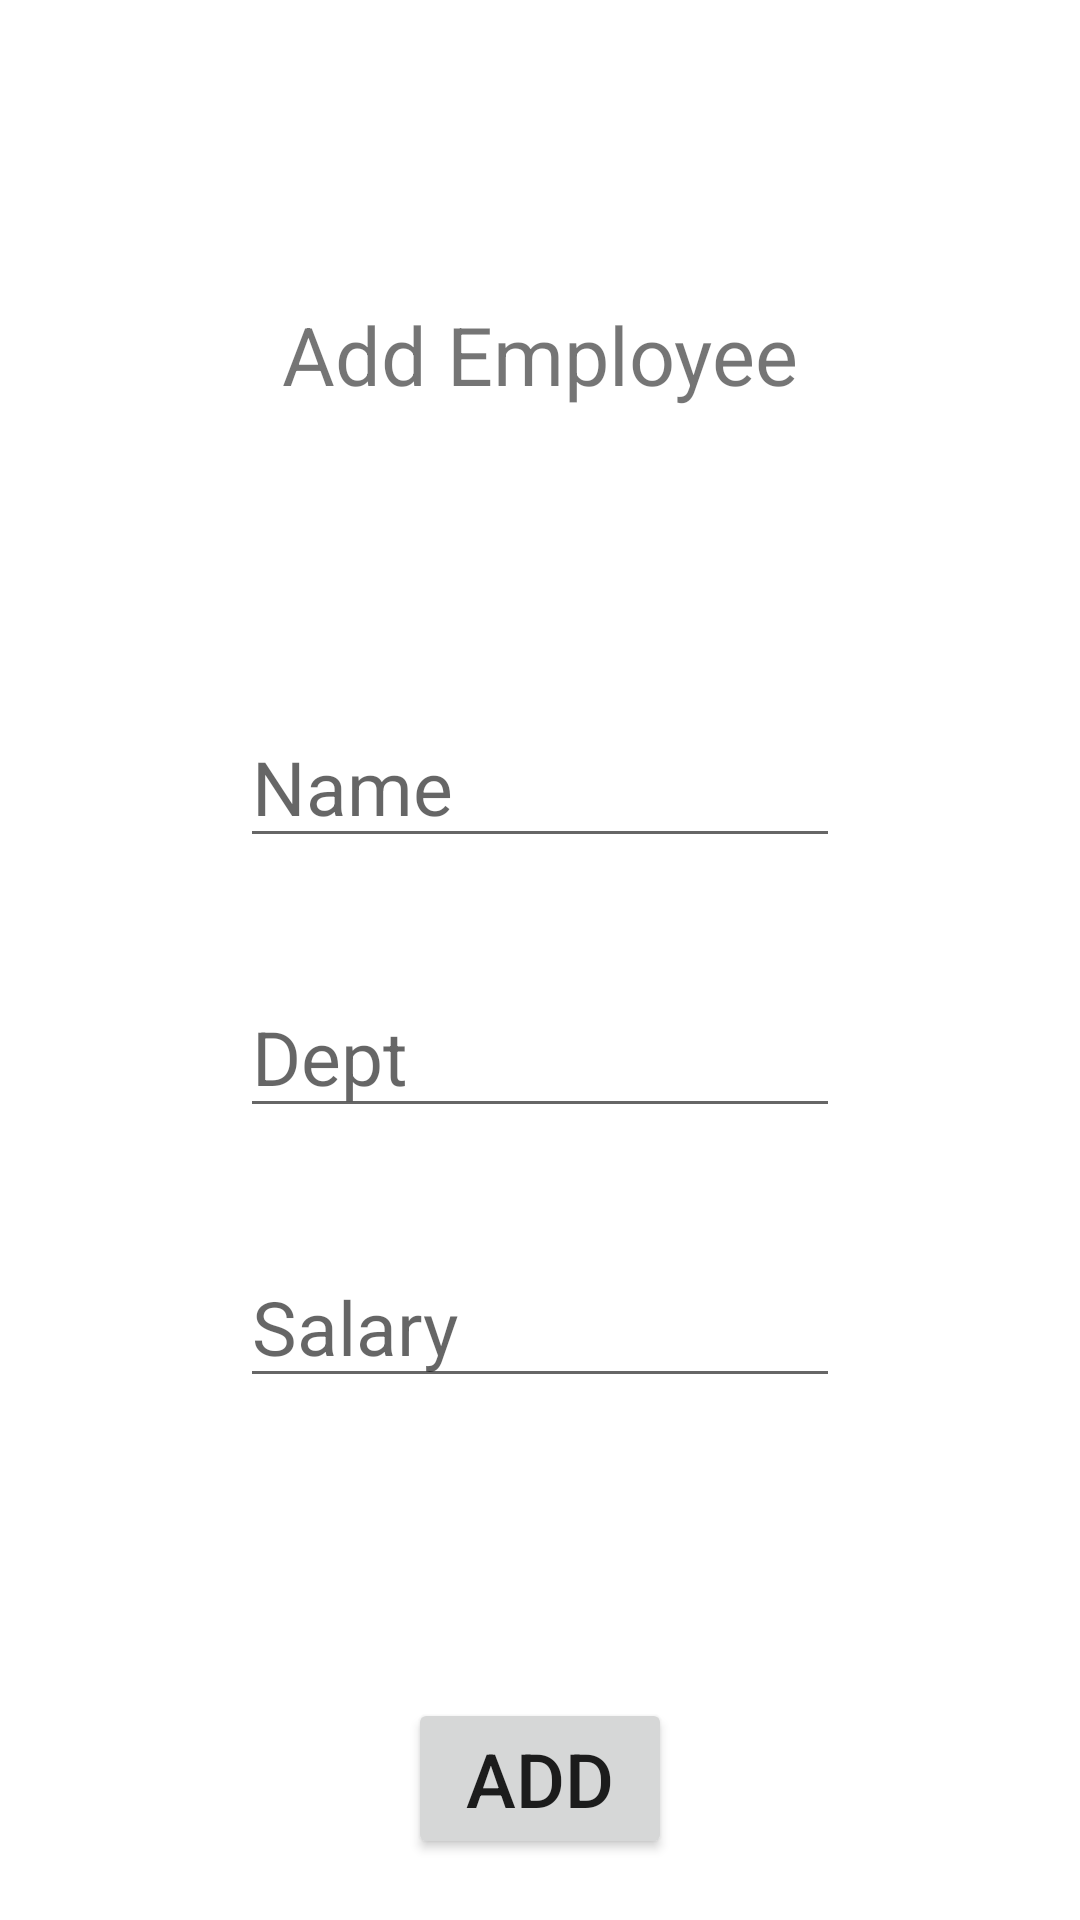

Layout XML and referenced resources for this Android screen:
<!-- AndroidManifest.xml: application theme Theme.Mobile_application_development_labsheet8 -->
<!-- res/layout/activity_add.xml -->
<?xml version="1.0" encoding="utf-8"?>
<androidx.constraintlayout.widget.ConstraintLayout xmlns:android="http://schemas.android.com/apk/res/android"
    android:layout_width="match_parent"
    xmlns:app="http://schemas.android.com/apk/res-auto"
    android:layout_height="match_parent"
    xmlns:tools="http://schemas.android.com/tools"
    tools:context=".example_01_inserting_data_into_a_table_using_sqlite.AddActivity">

    <TextView
        android:id="@+id/text1"
        android:layout_width="wrap_content"
        android:layout_height="wrap_content"
        android:layout_marginTop="100dp"
        android:text="Add Employee"
        android:textSize="27dp"
        app:layout_constraintEnd_toEndOf="parent"
        app:layout_constraintStart_toStartOf="parent"
        app:layout_constraintTop_toTopOf="parent" />


    <EditText
        android:id="@+id/et1"
        android:layout_width="200dp"
        android:layout_height="50dp"
        android:layout_marginTop="100dp"
        android:hint="Name"
        android:textSize="25dp"
        app:layout_constraintEnd_toEndOf="parent"
        app:layout_constraintStart_toStartOf="parent"
        app:layout_constraintTop_toBottomOf="@+id/text1" />

    <EditText
        android:id="@+id/et2"
        android:layout_width="200dp"
        android:layout_height="50dp"
        android:layout_marginTop="40dp"
        android:hint="Dept"
        android:textSize="25dp"
        app:layout_constraintEnd_toEndOf="parent"
        app:layout_constraintStart_toStartOf="parent"
        app:layout_constraintTop_toBottomOf="@+id/et1" />

    <EditText
        android:id="@+id/et3"
        android:layout_width="200dp"
        android:layout_height="50dp"
        android:layout_marginTop="40dp"
        android:hint="Salary"
        android:textSize="25dp"
        app:layout_constraintEnd_toEndOf="parent"
        app:layout_constraintStart_toStartOf="parent"
        app:layout_constraintTop_toBottomOf="@+id/et2" />

    <Button
        android:id="@+id/button4"
        android:layout_width="wrap_content"
        android:layout_height="wrap_content"
        android:layout_marginTop="100dp"
        android:text="ADD"
        android:textSize="25dp"
        app:layout_constraintEnd_toEndOf="parent"
        app:layout_constraintStart_toStartOf="parent"
        app:layout_constraintTop_toBottomOf="@+id/et3" />

</androidx.constraintlayout.widget.ConstraintLayout>
<!-- resources referenced by this layout -->
<resources>
  <style name="Theme.Mobile_application_development_labsheet8" parent="Theme.MaterialComponents.DayNight.DarkActionBar">
          
          <item name="colorPrimary">@color/purple_500</item>
          <item name="colorPrimaryVariant">@color/purple_700</item>
          <item name="colorOnPrimary">@color/white</item>
          
          <item name="colorSecondary">@color/teal_200</item>
          <item name="colorSecondaryVariant">@color/teal_700</item>
          <item name="colorOnSecondary">@color/black</item>
          
          <item name="android:statusBarColor">?attr/colorPrimaryVariant</item>
          
      </style>
  <!-- not gathered from this repository: default colours our renderer supplied (Android Studio template values) -->
  <color name="purple_500">#FF6200EE</color>
  <color name="purple_700">#FF3700B3</color>
  <color name="teal_200">#FF03DAC5</color>
  <color name="teal_700">#FF018786</color>
  <color name="black">#FF000000</color>
  <color name="white">#FFFFFFFF</color>
</resources>
